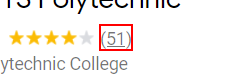
Workflow: College

Step 1: click on the button '(*)'

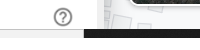
Step 2: click on 'Scroll bar' (repeated 12 times)
